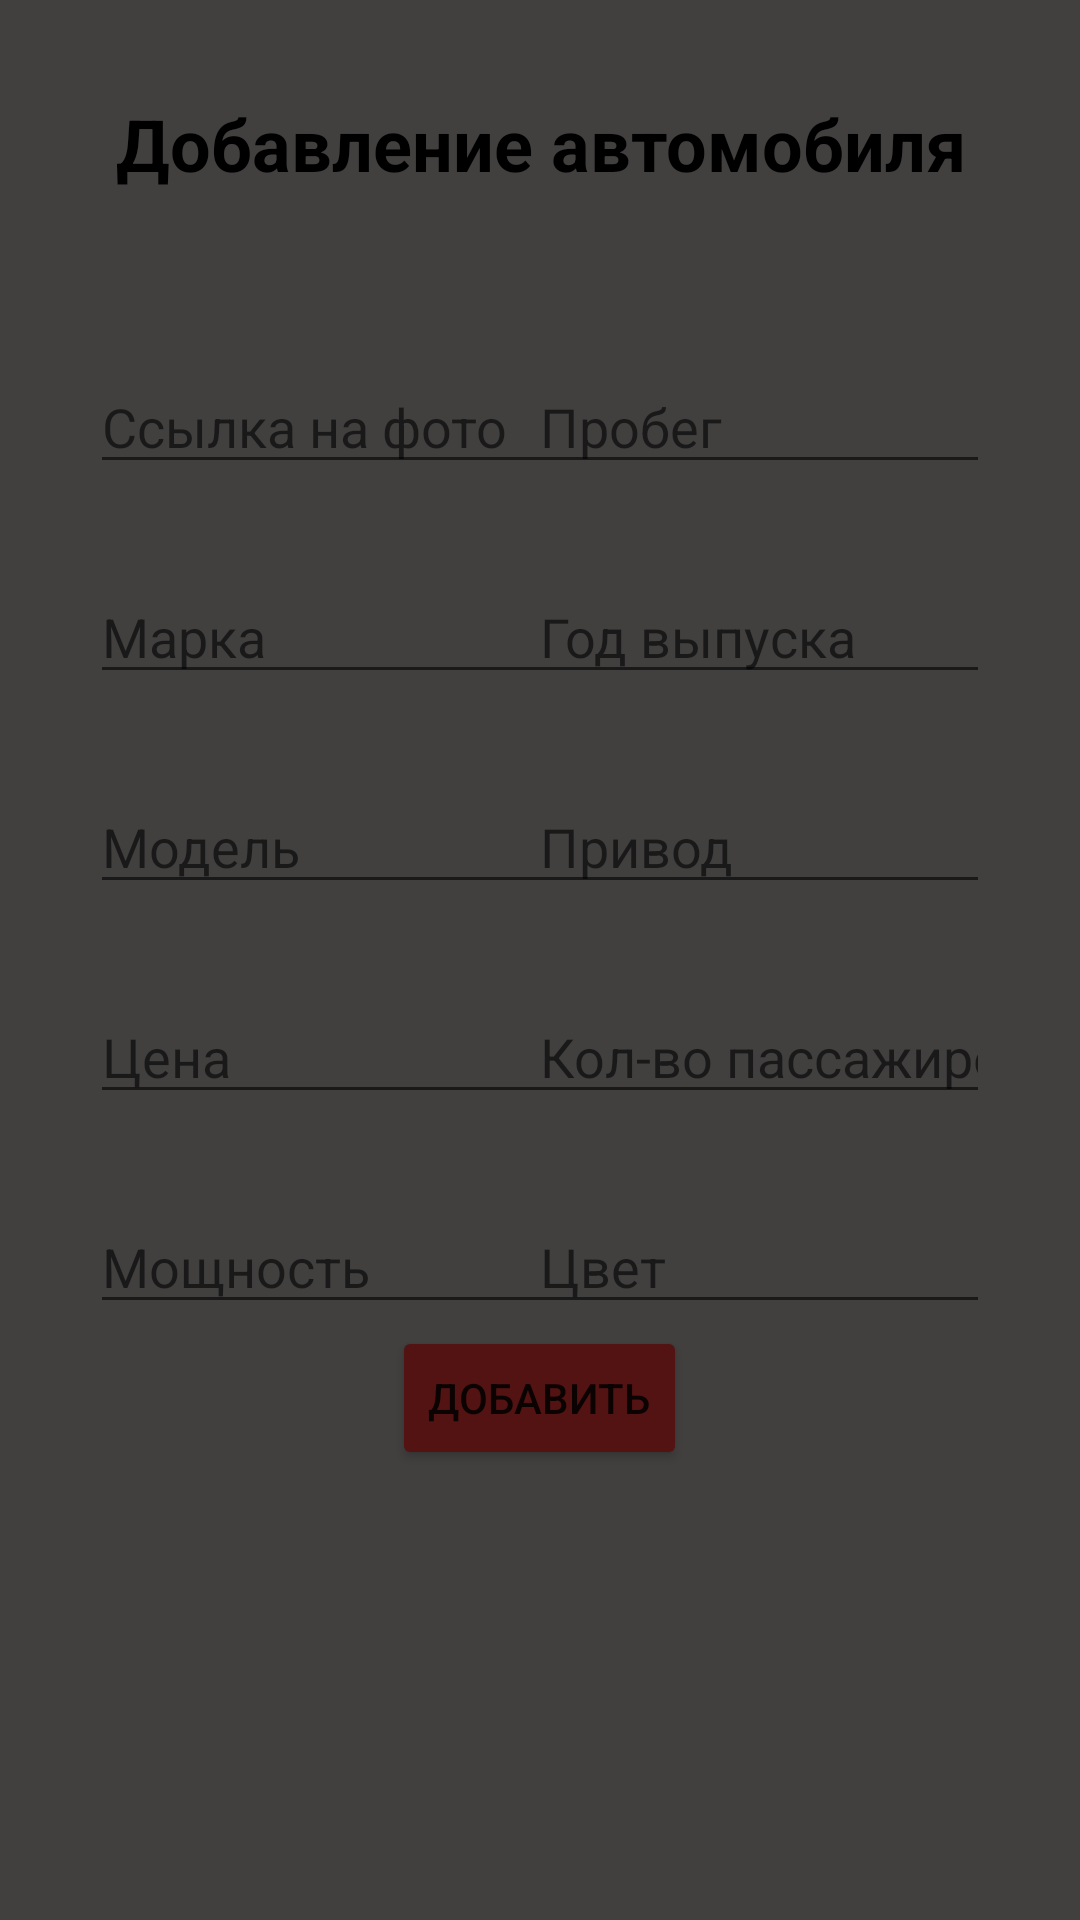

Write the Android layout XML for this screen, with the resource values it uses.
<!-- AndroidManifest.xml: application theme Theme.Car_showroom -->
<!-- res/layout/fragment_add_car_admin.xml -->
<?xml version="1.0" encoding="utf-8"?>
<FrameLayout xmlns:android="http://schemas.android.com/apk/res/android"
    xmlns:tools="http://schemas.android.com/tools"
    android:layout_width="match_parent"
    android:layout_height="match_parent"
    android:background="#423F3F"
    tools:context=".Admin.AddCarAdmin">

    <EditText
        android:id="@+id/photo"
        android:layout_width="154dp"
        android:layout_height="wrap_content"
        android:layout_marginLeft="30dp"
        android:layout_marginTop="120dp"
        android:ems="10"
        android:foregroundTint="#000000"
        android:hint="Ссылка на фото"
        android:inputType="text"
        android:textColor="#000000" />

    <EditText
        android:id="@+id/marka"
        android:layout_width="154dp"
        android:layout_height="wrap_content"
        android:layout_marginLeft="30dp"
        android:layout_marginTop="190dp"
        android:ems="10"
        android:hint="Марка"
        android:inputType="text" />

    <EditText
        android:id="@+id/model"
        android:layout_width="154dp"
        android:layout_height="wrap_content"
        android:layout_marginLeft="30dp"
        android:layout_marginTop="260dp"
        android:ems="10"
        android:hint="Модель"
        android:inputType="text" />

    <EditText
        android:id="@+id/price"
        android:layout_width="154dp"
        android:layout_height="wrap_content"
        android:layout_marginLeft="30dp"
        android:layout_marginTop="330dp"
        android:ems="10"
        android:hint="Цена"
        android:inputType="text" />

    <EditText
        android:id="@+id/power"
        android:layout_width="154dp"
        android:layout_height="wrap_content"
        android:layout_marginLeft="30dp"
        android:layout_marginTop="400dp"
        android:ems="10"
        android:hint="Мощность"
        android:inputType="text" />

    <EditText
        android:id="@+id/odometr"
        android:layout_width="154dp"
        android:layout_height="wrap_content"
        android:layout_gravity="right"
        android:layout_marginTop="120dp"
        android:layout_marginRight="30dp"
        android:ems="10"
        android:hint="Пробег"
        android:inputType="text" />

    <EditText
        android:id="@+id/year"
        android:layout_width="154dp"
        android:layout_height="wrap_content"
        android:layout_gravity="right"
        android:layout_marginTop="190dp"
        android:layout_marginRight="30dp"
        android:ems="10"
        android:hint="Год выпуска"
        android:inputType="text" />

    <EditText
        android:id="@+id/privod"
        android:layout_width="154dp"
        android:layout_height="wrap_content"
        android:layout_gravity="right"
        android:layout_marginTop="260dp"
        android:layout_marginRight="30dp"
        android:ems="10"
        android:hint="Привод"
        android:inputType="text" />

    <EditText
        android:id="@+id/c_passengers"
        android:layout_width="154dp"
        android:layout_height="wrap_content"
        android:layout_gravity="right"
        android:layout_marginTop="330dp"
        android:layout_marginRight="30dp"
        android:ems="10"
        android:hint="Кол-во пассажиров"
        android:inputType="text" />

    <EditText
        android:id="@+id/color"
        android:layout_width="154dp"
        android:layout_height="wrap_content"
        android:layout_gravity="right"
        android:layout_marginTop="400dp"
        android:layout_marginRight="30dp"
        android:ems="10"
        android:hint="Цвет"
        android:inputType="text" />

    <TextView
        android:id="@+id/textView"
        android:layout_width="match_parent"
        android:layout_height="96dp"
        android:gravity="center"
        android:text="Добавление автомобиля"
        android:textColor="#000000"
        android:textSize="24sp"
        android:textStyle="bold" />

    <Button
        android:id="@+id/btn_add"
        android:layout_width="wrap_content"
        android:layout_height="wrap_content"
        android:layout_gravity="bottom|center_horizontal"
        android:layout_marginBottom="150dp"
        android:backgroundTint="#531313"
        android:text="Добавить" />
</FrameLayout>
<!-- resources referenced by this layout -->
<resources>
  <style name="Theme.Car_showroom" parent="Theme.MaterialComponents.DayNight.NoActionBar">
          
          <item name="colorPrimary">@color/purple_500</item>
          <item name="colorPrimaryVariant">@color/purple_700</item>
          <item name="colorOnPrimary">@color/white</item>
          
          <item name="colorSecondary">@color/teal_200</item>
          <item name="colorSecondaryVariant">@color/teal_700</item>
          <item name="colorOnSecondary">@color/black</item>
          
          <item name="android:statusBarColor">?attr/colorPrimaryVariant</item>
          
      </style>
  <color name="purple_500">#FF6200EE</color>
  <color name="purple_700">#FF3700B3</color>
  <color name="white">#FFFFFFFF</color>
  <color name="teal_200">#FF03DAC5</color>
  <color name="teal_700">#FF018786</color>
  <color name="black">#FF000000</color>
</resources>
